The GitHub repository JunmyeongPark/yolo26_kant contains a labelled image folder "images" with 5 categories: knob, sign green, sign off, sign red, sign yellow. Examples follow, each with its label.

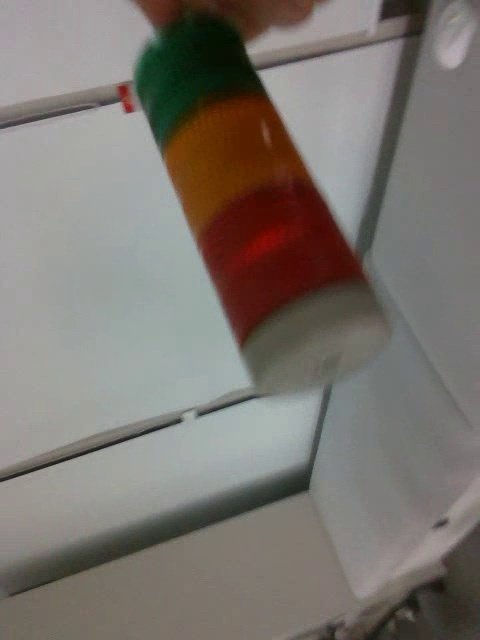
Label: sign off

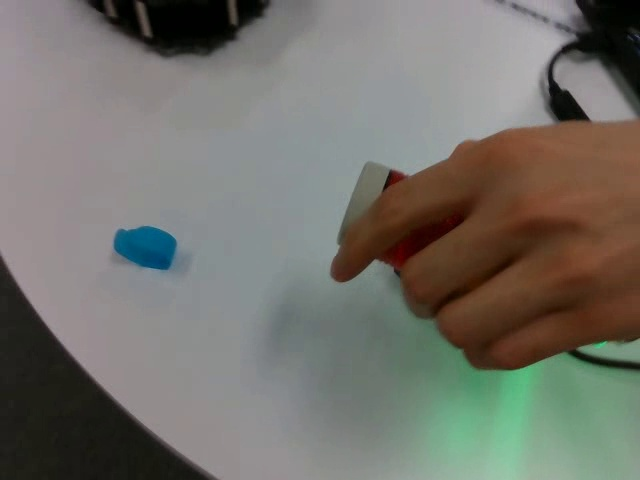
Label: knob

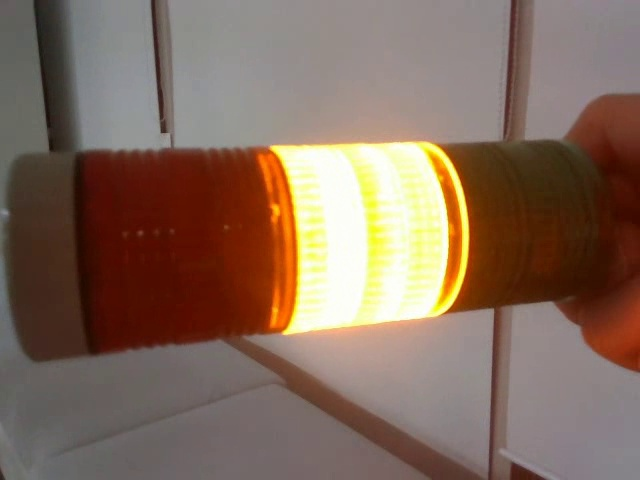
Label: sign yellow

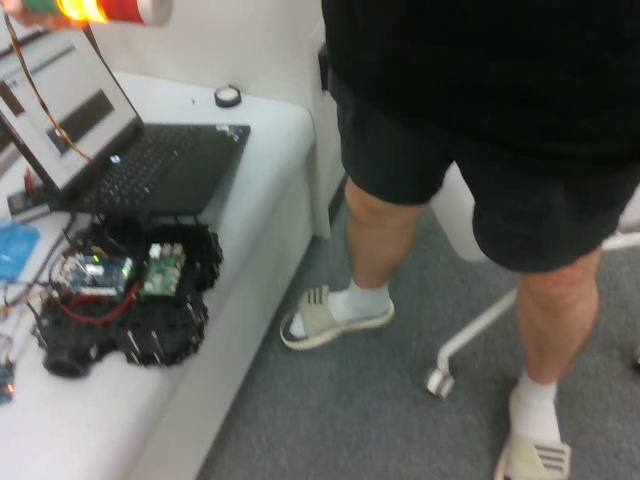
Label: sign yellow

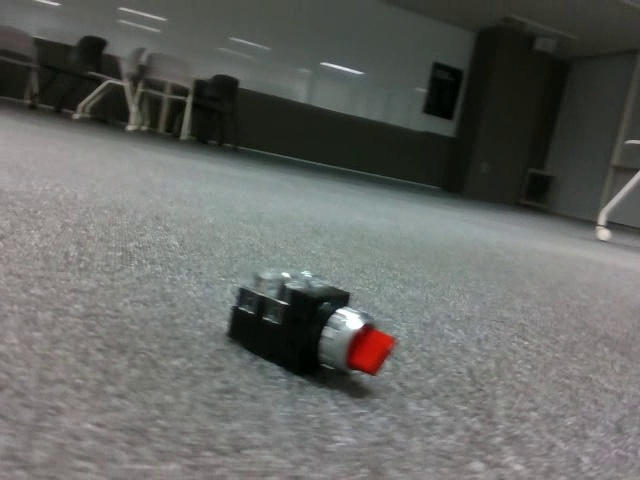
Label: knob

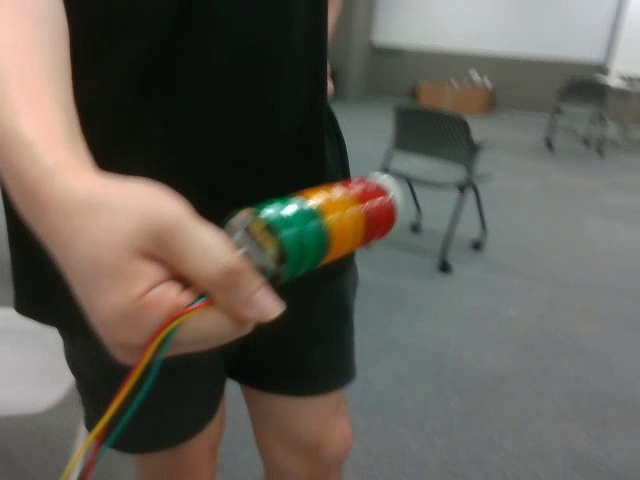
Label: sign off
